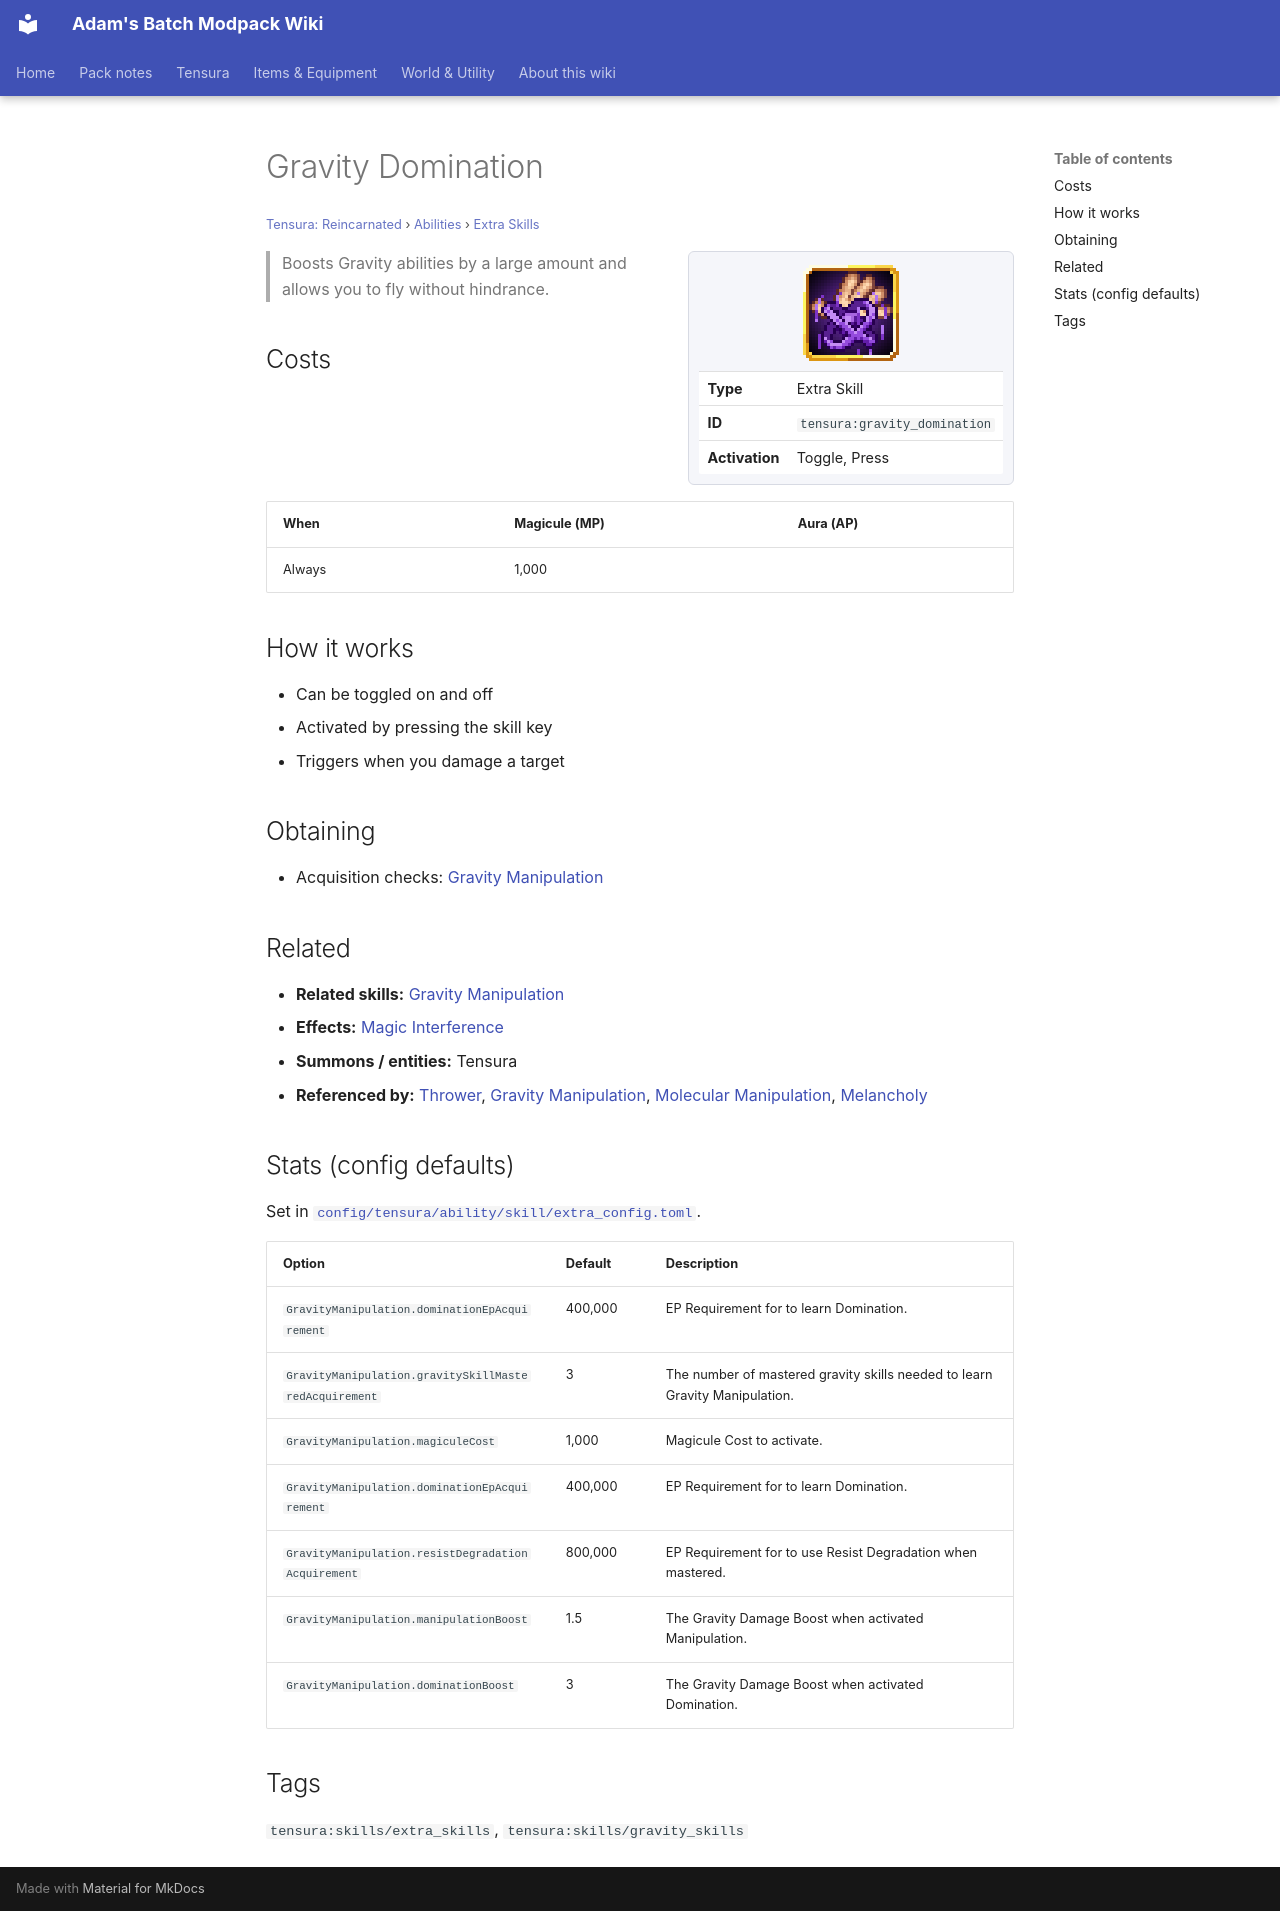

repository: Proteus-Nell/Adams-Batch-MC-Modpack-Wiki · page: tensura-reincarnated/abilities/extra-skills/gravity-domination/index.html · generator: mkdocs

# Gravity Domination

<small>[Tensura: Reincarnated](../../index.md) &rsaquo; [Abilities](../index.md) &rsaquo; [Extra Skills](index.md)</small>

<div class="infobox" markdown>

![Gravity Domination](../../../assets/icons/tensura/skill/gravity_domination.png)

| | |
|---|---|
| **Type** | Extra Skill |
| **ID** | `tensura:gravity_domination` |
| **Activation** | Toggle, Press |

</div>

> Boosts Gravity abilities by a large amount and allows you to fly without hindrance.

## Costs

| When | Magicule (MP) | Aura (AP) |
|---|---|---|
| Always | 1,000 |  |

## How it works

- Can be toggled on and off
- Activated by pressing the skill key
- Triggers when you damage a target

## Obtaining

- Acquisition checks: [Gravity Manipulation](gravity-manipulation.md)

## Related

- **Related skills:** [Gravity Manipulation](gravity-manipulation.md)
- **Effects:** [Magic Interference](../../effects/magic-interference.md)
- **Summons / entities:** Tensura
- **Referenced by:** [Thrower](../unique-skills/thrower.md), [Gravity Manipulation](gravity-manipulation.md), [Molecular Manipulation](molecular-manipulation.md), [Melancholy](../../../tensura-mysticism/abilities/unique-skills/melancholy.md)

## Stats (config defaults)

Set in [`config/tensura/ability/skill/extra_config.toml`](../../configs/config-tensura-ability-skill-extra-config.md).

| Option | Default | Description |
|---|---|---|
| `GravityManipulation.dominationEpAcquirement` | 400,000 | EP Requirement for to learn Domination. |
| `GravityManipulation.gravitySkillMasteredAcquirement` | 3 | The number of mastered gravity skills needed to learn Gravity Manipulation. |
| `GravityManipulation.magiculeCost` | 1,000 | Magicule Cost to activate. |
| `GravityManipulation.dominationEpAcquirement` | 400,000 | EP Requirement for to learn Domination. |
| `GravityManipulation.resistDegradationAcquirement` | 800,000 | EP Requirement for to use Resist Degradation when mastered. |
| `GravityManipulation.manipulationBoost` | 1.5 | The Gravity Damage Boost when activated Manipulation. |
| `GravityManipulation.dominationBoost` | 3 | The Gravity Damage Boost when activated Domination. |

## Tags

`tensura:skills/extra_skills`, `tensura:skills/gravity_skills`
